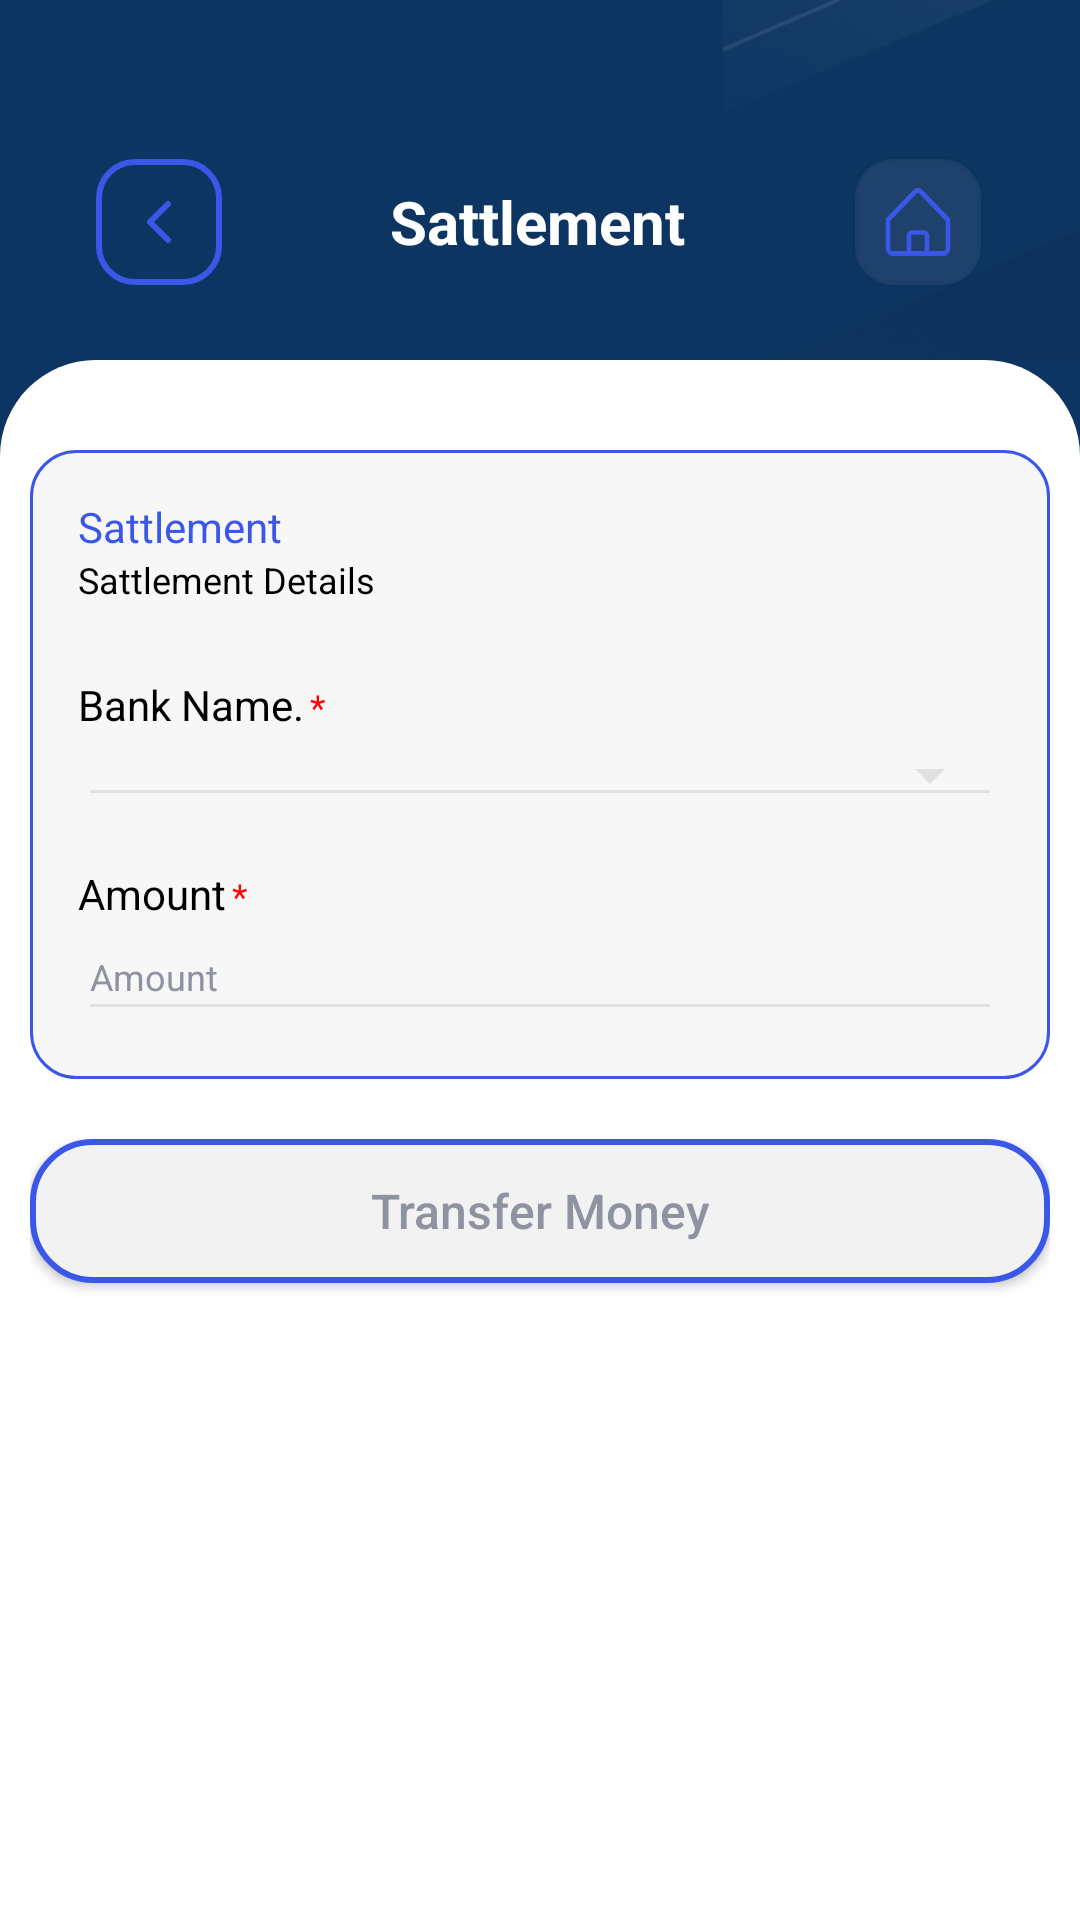

Reconstruct the res/layout file that produces this screen, plus the resources it refers to.
<!-- AndroidManifest.xml: application theme Theme.SaralPe -->
<!-- res/layout/activity_sattlement.xml -->
<?xml version="1.0" encoding="utf-8"?>
<androidx.constraintlayout.widget.ConstraintLayout xmlns:android="http://schemas.android.com/apk/res/android"
    xmlns:app="http://schemas.android.com/apk/res-auto"
    xmlns:tools="http://schemas.android.com/tools"
    android:layout_width="match_parent"
    android:layout_height="match_parent"
    android:background="@color/primary_dark"
    tools:context=".view.activities.aeps.SattlementActivity">

    <androidx.constraintlayout.widget.ConstraintLayout
        android:layout_width="match_parent"
        android:layout_height="120dp"
        android:orientation="vertical"
        app:layout_constraintStart_toStartOf="parent"
        app:layout_constraintEnd_toEndOf="parent"
        app:layout_constraintTop_toTopOf="parent"
        android:id="@+id/top_layout"
        >
        <RelativeLayout
            android:layout_width="wrap_content"
            android:layout_height="match_parent"
            android:background="@drawable/vertical_bg"
            app:layout_constraintEnd_toEndOf="parent"
            app:layout_constraintTop_toTopOf="parent"
            />
        <androidx.appcompat.widget.LinearLayoutCompat
            android:layout_width="match_parent"
            android:layout_height="100dp"
            app:layout_constraintStart_toStartOf="parent"
            app:layout_constraintEnd_toEndOf="parent"
            app:layout_constraintTop_toTopOf="parent"
            android:orientation="vertical"
            android:id="@+id/custom_app_bar"
            android:layout_marginTop="@dimen/thirtySixDpMargin"
            android:layout_marginStart="@dimen/sixteenDpMargin"
            android:layout_marginEnd="@dimen/sixteenDpMargin"
            >
            <androidx.appcompat.widget.LinearLayoutCompat
                android:layout_width="match_parent"
                android:layout_height="wrap_content"
                android:orientation="horizontal"
                android:layout_margin="@dimen/sixteenDpMargin"
                android:gravity="center"
                >
                <androidx.appcompat.widget.AppCompatImageView
                    android:layout_width="wrap_content"
                    android:layout_height="wrap_content"
                    android:src="@drawable/back_primary_icon"
                    />

                <com.google.android.material.textview.MaterialTextView
                    android:layout_width="0dp"
                    android:layout_height="wrap_content"
                    android:layout_weight="1"
                    android:gravity="center_horizontal"
                    android:text="Sattlement"
                    android:textColor="@color/white"
                    android:textSize="@dimen/xmediumTextSize"
                    android:textStyle="bold"
                    />

                <androidx.appcompat.widget.AppCompatImageView
                    android:layout_width="wrap_content"
                    android:layout_height="wrap_content"
                    android:src="@drawable/home_primary_icon"
                    />
            </androidx.appcompat.widget.LinearLayoutCompat>


        </androidx.appcompat.widget.LinearLayoutCompat>

    </androidx.constraintlayout.widget.ConstraintLayout>

    <ScrollView
        android:layout_width="match_parent"
        android:layout_height="0dp"
        app:layout_constraintStart_toStartOf="parent"
        app:layout_constraintEnd_toEndOf="parent"
        app:layout_constraintTop_toBottomOf="@id/top_layout"
        app:layout_constraintBottom_toBottomOf="parent"
        android:fillViewport="true"
        >
        <androidx.appcompat.widget.LinearLayoutCompat
            android:layout_width="match_parent"
            android:layout_height="wrap_content"
            android:orientation="vertical"
            android:background="@drawable/topleft_topright_round_white_bg"
            android:padding="@dimen/mediumPadding"
            >

            <androidx.appcompat.widget.LinearLayoutCompat
                android:layout_width="match_parent"
                android:layout_height="wrap_content"
                android:orientation="vertical"
                android:layout_marginTop="@dimen/TwentyDpMargin"
                android:background="@drawable/gray_bg_with_primary_color_border"
                android:padding="@dimen/largePadding"
                >

                <com.google.android.material.textview.MaterialTextView
                    android:layout_width="wrap_content"
                    android:layout_height="wrap_content"
                    android:gravity="center_horizontal"
                    android:text="Sattlement"
                    android:textColor="@color/primary"
                    android:textSize="@dimen/smallTextSize"
                    />

                <com.google.android.material.textview.MaterialTextView
                    android:layout_width="wrap_content"
                    android:layout_height="wrap_content"
                    android:gravity="center_horizontal"
                    android:text="Sattlement Details"
                    android:textColor="@color/black"
                    android:textSize="@dimen/xsmallTextSize"
                    />

                <androidx.appcompat.widget.LinearLayoutCompat
                    android:layout_width="match_parent"
                    android:layout_height="wrap_content"
                    android:orientation="vertical"
                    android:layout_marginTop="@dimen/sixteenDpMargin"
                    >


                    <androidx.appcompat.widget.LinearLayoutCompat
                        android:layout_width="match_parent"
                        android:layout_height="wrap_content"
                        android:orientation="horizontal"
                        android:layout_marginTop="@dimen/eightDpMargin"
                        >
                        <com.google.android.material.textview.MaterialTextView
                            android:layout_width="wrap_content"
                            android:layout_height="wrap_content"
                            android:gravity="center_horizontal"
                            android:text="Bank Name."
                            android:textColor="@color/black"
                            android:textSize="@dimen/smallTextSize"
                            />
                        <com.google.android.material.textview.MaterialTextView
                            android:layout_width="wrap_content"
                            android:layout_height="wrap_content"
                            android:gravity="center_horizontal"
                            android:text="*"
                            android:textColor="@color/red"
                            android:textSize="@dimen/xsmallTextSize"
                            android:layout_marginStart="2dp"
                            />
                    </androidx.appcompat.widget.LinearLayoutCompat>
                    <Spinner
                        android:layout_width="match_parent"
                        android:layout_height="wrap_content"
                        android:textSize="@dimen/xsmallTextSize"
                        android:paddingBottom="@dimen/mediumPadding"
                        style="@style/Widget.AppCompat.Spinner.Underlined"
                        android:backgroundTint="#E1E1E1"
                        />


                    <androidx.appcompat.widget.LinearLayoutCompat
                        android:layout_width="match_parent"
                        android:layout_height="wrap_content"
                        android:orientation="horizontal"
                        android:layout_marginTop="@dimen/sixteenDpMargin"
                        >
                        <com.google.android.material.textview.MaterialTextView
                            android:layout_width="wrap_content"
                            android:layout_height="wrap_content"
                            android:gravity="center_horizontal"
                            android:text="Amount"
                            android:textColor="@color/black"
                            android:textSize="@dimen/smallTextSize"
                            />
                        <com.google.android.material.textview.MaterialTextView
                            android:layout_width="wrap_content"
                            android:layout_height="wrap_content"
                            android:gravity="center_horizontal"
                            android:text="*"
                            android:textColor="@color/red"
                            android:textSize="@dimen/xsmallTextSize"
                            android:layout_marginStart="2dp"
                            />
                    </androidx.appcompat.widget.LinearLayoutCompat>
                    <com.google.android.material.textfield.TextInputEditText
                        android:layout_width="match_parent"
                        android:layout_height="wrap_content"
                        android:hint="Amount"
                        android:inputType="number"
                        android:textSize="@dimen/xsmallTextSize"
                        android:textColorHint="@color/gray4"
                        android:paddingBottom="@dimen/mediumPadding"
                        android:backgroundTint="#E1E1E1"
                        />

                </androidx.appcompat.widget.LinearLayoutCompat>
            </androidx.appcompat.widget.LinearLayoutCompat>


            <androidx.appcompat.widget.AppCompatButton
                android:layout_width="match_parent"
                android:layout_height="wrap_content"
                android:layout_marginTop="@dimen/TwentyDpMargin"
                android:text="Transfer Money"
                android:textAllCaps="false"
                android:padding="@dimen/smallPadding"
                android:background="@drawable/round_button_with_stroke_design"
                android:textSize="@dimen/sixteenTextSize"
                android:textColor="@color/gray4"
                />

        </androidx.appcompat.widget.LinearLayoutCompat>
    </ScrollView>

</androidx.constraintlayout.widget.ConstraintLayout>
<!-- resources referenced by this layout -->
<resources>
  <color name="black">#FF000000</color>
  <color name="gray4">#8F92A1</color>
  <color name="primary">#3A57E8</color>
  <color name="primary_dark">#0D3562</color>
  <color name="red">#FD0303</color>
  <color name="white">#FFFFFFFF</color>
  <dimen name="TwentyDpMargin">20dp</dimen>
  <dimen name="eightDpMargin">8dp</dimen>
  <dimen name="largePadding">16dp</dimen>
  <dimen name="mediumPadding">10dp</dimen>
  <dimen name="sixteenDpMargin">16dp</dimen>
  <dimen name="sixteenTextSize">16sp</dimen>
  <dimen name="smallPadding">6dp</dimen>
  <dimen name="smallTextSize">14sp</dimen>
  <dimen name="thirtySixDpMargin">36dp</dimen>
  <dimen name="xmediumTextSize">20sp</dimen>
  <dimen name="xsmallTextSize">12sp</dimen>
  <!-- drawable back_primary_icon (drawable) -->
  <vector xmlns:android="http://schemas.android.com/apk/res/android"
      android:width="42dp"
      android:height="42dp"
      android:viewportWidth="42"
      android:viewportHeight="42">
    <path
        android:pathData="M24,15L18,21L24,27M13,41H29C35.627,41 41,35.627 41,29V13C41,6.373 35.627,1 29,1H13C6.373,1 1,6.373 1,13V29C1,35.627 6.373,41 13,41Z"
        android:strokeLineJoin="round"
        android:strokeWidth="2"
        android:fillColor="#00000000"
        android:strokeColor="#3A57E8"
        android:strokeLineCap="round"/>
  </vector>
  <!-- drawable gray_bg_with_primary_color_border (drawable) -->
  <?xml version="1.0" encoding="utf-8"?>
  <shape xmlns:android="http://schemas.android.com/apk/res/android"
      android:shape="rectangle" >
  
  
      <corners android:radius="15dp" />
      <solid android:color="#1AABABAB"/>
      <stroke android:width="1dp"
          android:color="@color/primary" />
  
  </shape>
  <!-- drawable round_button_with_stroke_design (drawable) -->
  <?xml version="1.0" encoding="utf-8"?>
  <shape xmlns:android="http://schemas.android.com/apk/res/android"
      android:shape="rectangle"
      >
  
      <solid android:color="@color/gray1"/>
      <corners android:radius="@dimen/TwentyDpMargin"/>
      <stroke android:width="2dp" android:color="@color/primary"/>
  </shape>
  <!-- drawable topleft_topright_round_white_bg (drawable) -->
  <?xml version="1.0" encoding="utf-8"?>
  <shape xmlns:android="http://schemas.android.com/apk/res/android"
      android:shape="rectangle"
      >
  
      <corners android:topLeftRadius="@dimen/thirtyTwoDpMargin" android:topRightRadius="@dimen/thirtyTwoDpMargin"/>
      <solid android:color="@color/white"/>
  </shape>
  <style name="Theme.SaralPe" parent="Theme.MaterialComponents.DayNight.NoActionBar">
          
          <item name="colorPrimary">@color/primary</item>
          <item name="colorPrimaryVariant">@color/purple_700</item>
          <item name="colorOnPrimary">@color/white</item>
          
          <item name="colorSecondary">@color/teal_200</item>
          <item name="colorSecondaryVariant">@color/teal_700</item>
          <item name="colorOnSecondary">@color/black</item>
          
          <item name="android:statusBarColor">?attr/colorPrimaryVariant</item>
          
      </style>
  <color name="gray1">#F2F2F2</color>
  <dimen name="thirtyTwoDpMargin">32dp</dimen>
  <color name="purple_700">#FF3700B3</color>
  <color name="teal_200">#FF03DAC5</color>
  <color name="teal_700">#FF018786</color>
</resources>
